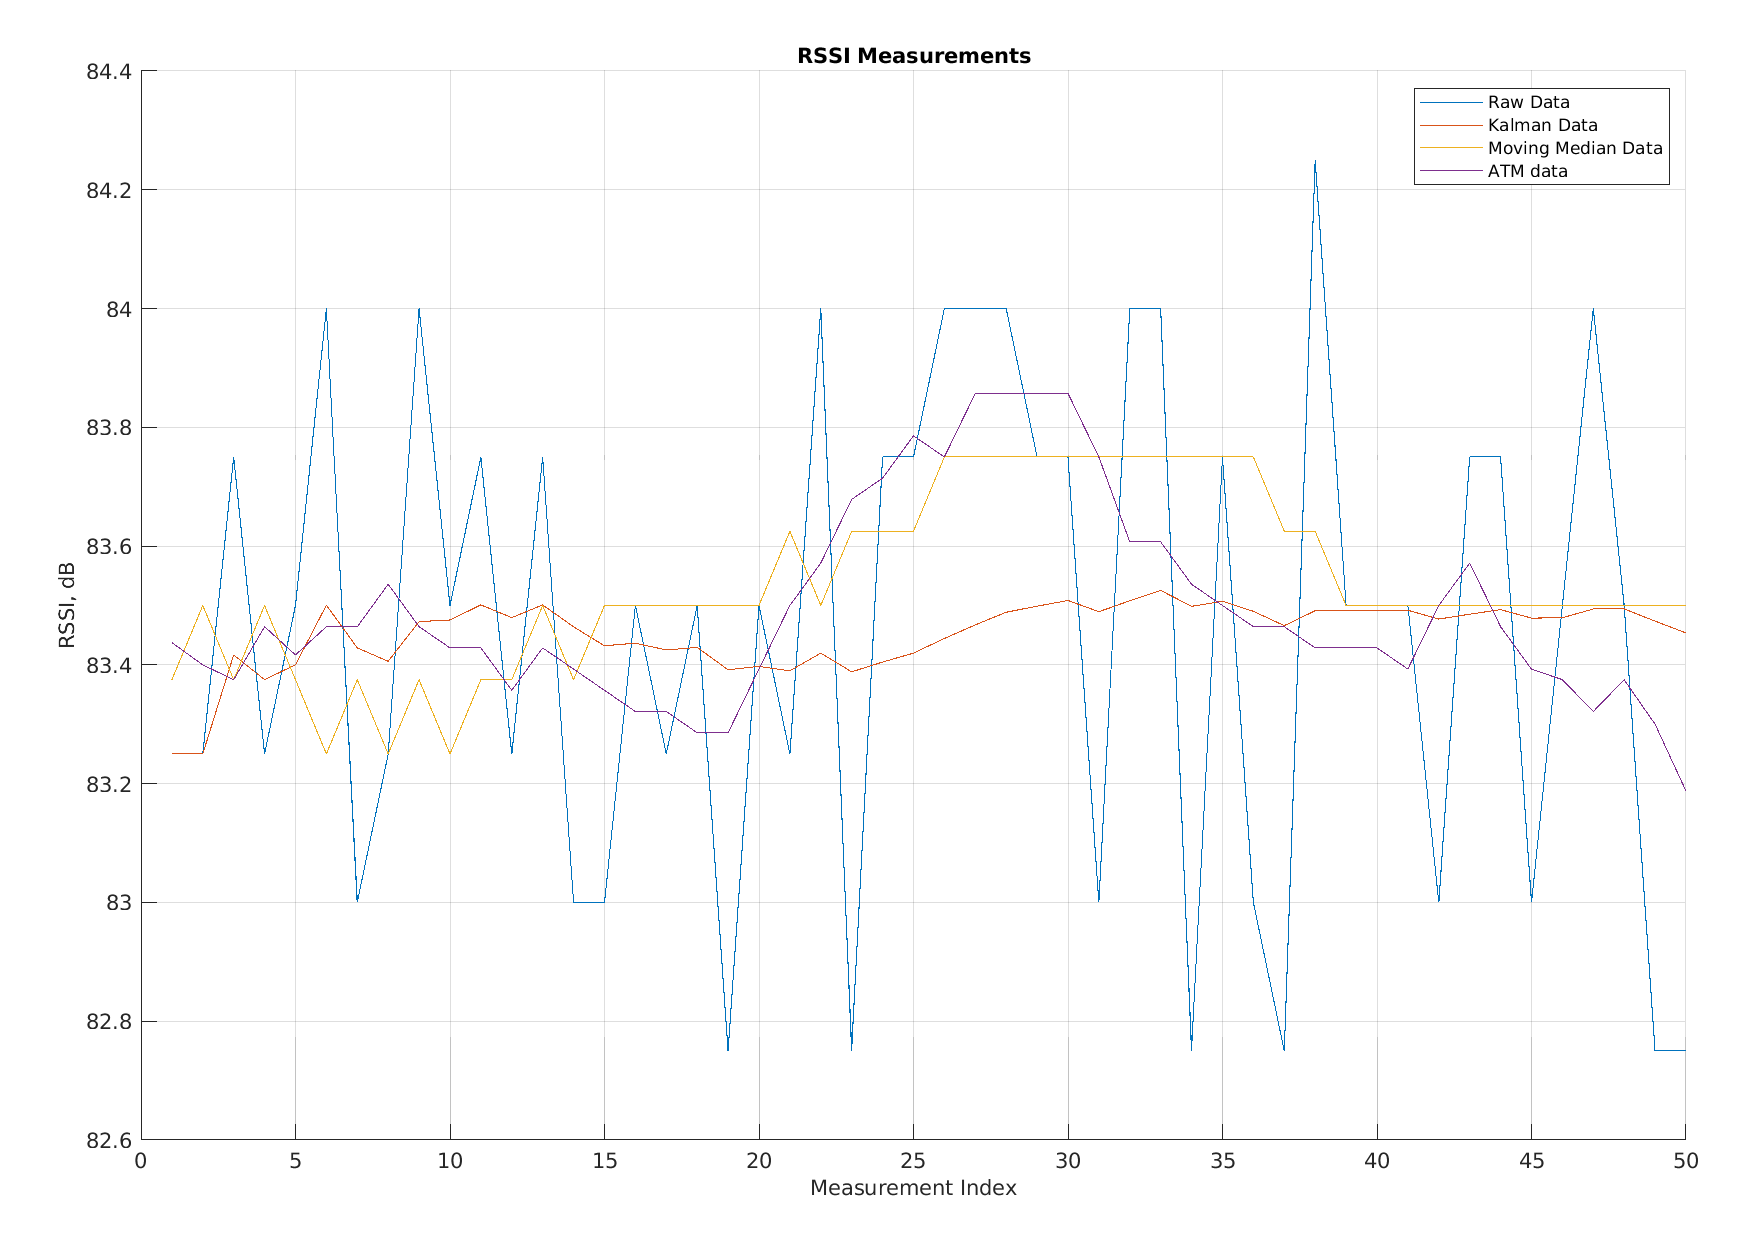

Source data for this figure (header and first rows):
Raw Data, Kalman Data, Moving Average Data, app.FilteredATM
83.25, 83.25, 83.38, 83.44
83.25, 83.25, 83.5, 83.4
83.75, 83.42, 83.38, 83.38
83.25, 83.38, 83.5, 83.46
83.5, 83.4, 83.38, 83.42
84, 83.5, 83.25, 83.46
83, 83.43, 83.38, 83.46
83.25, 83.41, 83.25, 83.54
84, 83.47, 83.38, 83.46
83.5, 83.48, 83.25, 83.43
83.75, 83.5, 83.38, 83.43
83.25, 83.48, 83.38, 83.36
83.75, 83.5, 83.5, 83.43
83, 83.46, 83.38, 83.39
83, 83.43, 83.5, 83.36
83.5, 83.44, 83.5, 83.32
83.25, 83.43, 83.5, 83.32
83.5, 83.43, 83.5, 83.29
82.75, 83.39, 83.5, 83.29
83.5, 83.4, 83.5, 83.39
83.25, 83.39, 83.62, 83.5
84, 83.42, 83.5, 83.57
82.75, 83.39, 83.62, 83.68
83.75, 83.4, 83.62, 83.71
83.75, 83.42, 83.62, 83.79
84, 83.44, 83.75, 83.75
84, 83.47, 83.75, 83.86
84, 83.49, 83.75, 83.86
83.75, 83.5, 83.75, 83.86
83.75, 83.51, 83.75, 83.86
83, 83.49, 83.75, 83.75
84, 83.51, 83.75, 83.61
84, 83.53, 83.75, 83.61
82.75, 83.5, 83.75, 83.54
83.75, 83.51, 83.75, 83.5
83, 83.49, 83.75, 83.46
82.75, 83.47, 83.62, 83.46
84.25, 83.49, 83.62, 83.43
83.5, 83.49, 83.5, 83.43
83.5, 83.49, 83.5, 83.43
83.5, 83.49, 83.5, 83.39
83, 83.48, 83.5, 83.5
83.75, 83.49, 83.5, 83.57
83.75, 83.49, 83.5, 83.46
83, 83.48, 83.5, 83.39
83.5, 83.48, 83.5, 83.38
84, 83.49, 83.5, 83.32
83.5, 83.49, 83.5, 83.38
82.75, 83.47, 83.5, 83.3
82.75, 83.45, 83.5, 83.19
